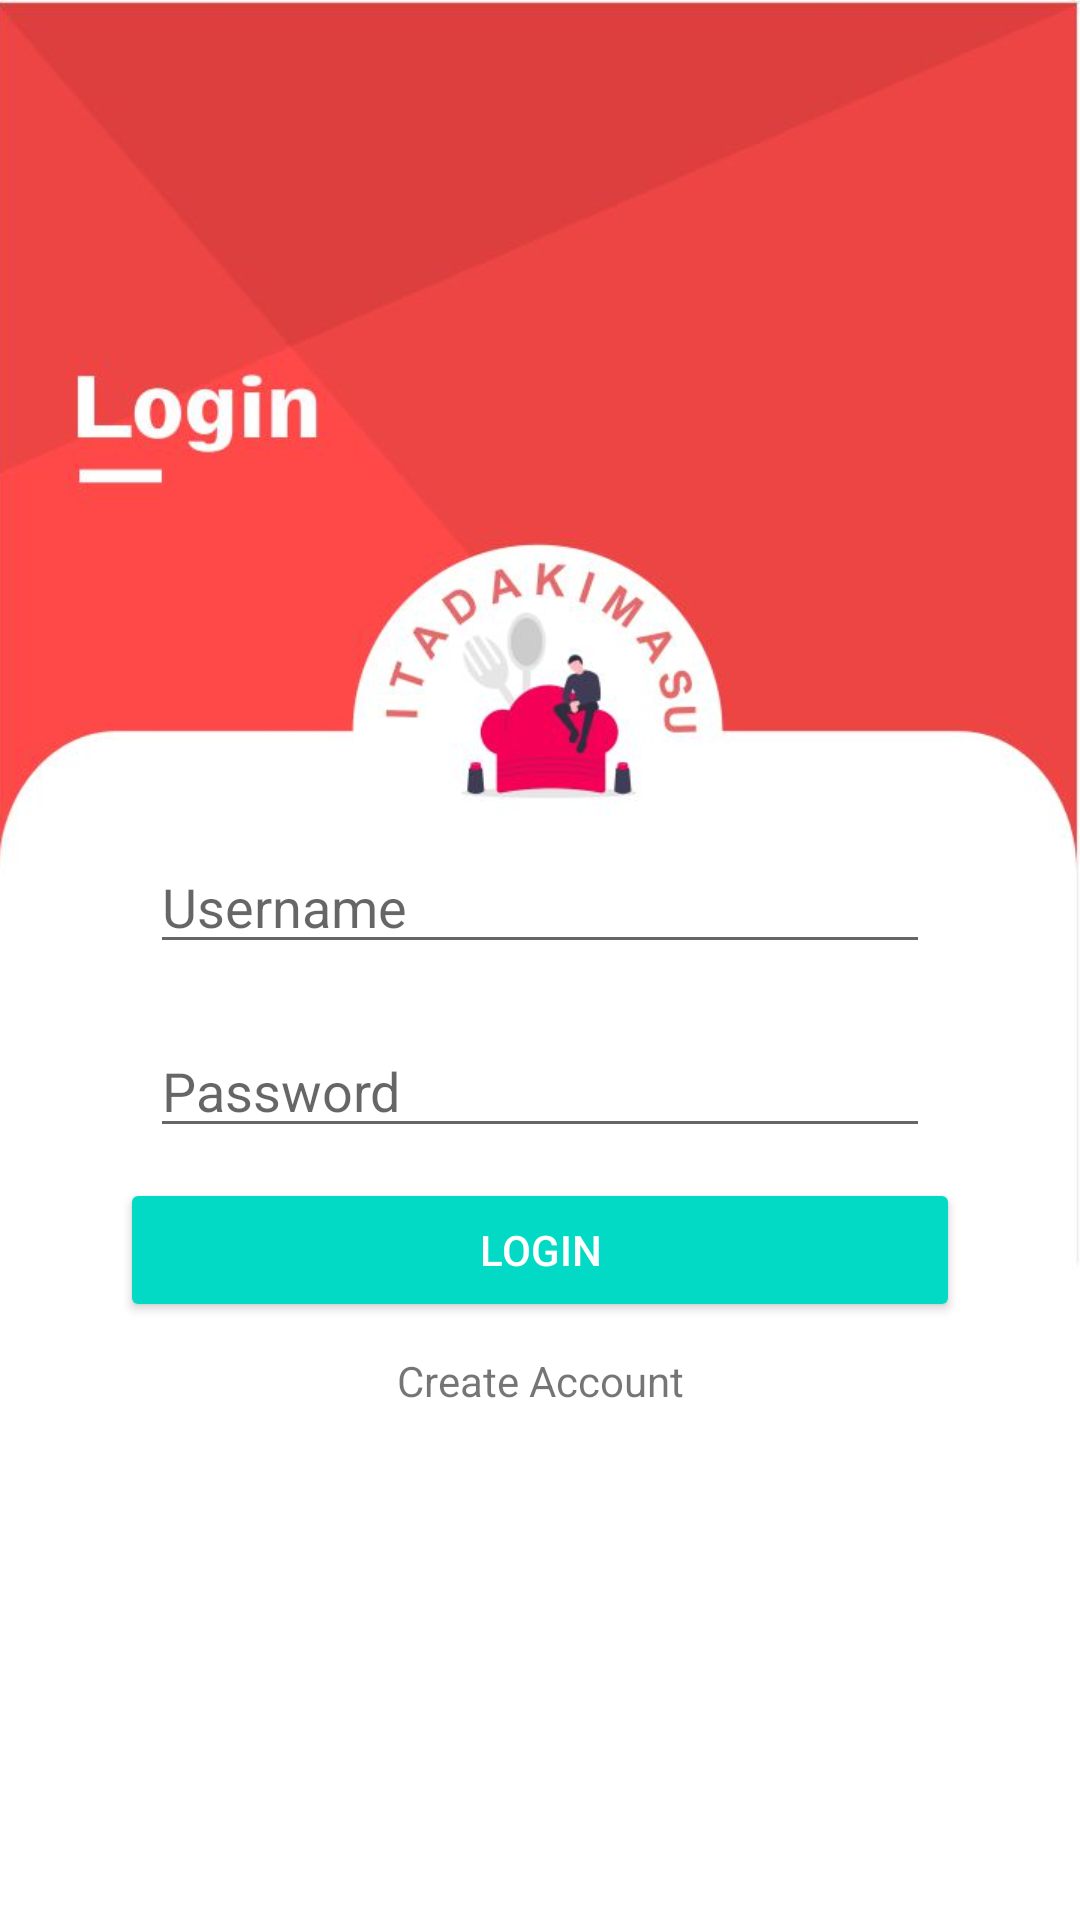

Here is an Android app screen rendered from its layout file. Give the layout XML and the strings, colors and styles it references.
<!-- AndroidManifest.xml: application theme Theme.Restoran -->
<!-- res/layout/activity_login.xml -->
<?xml version="1.0" encoding="utf-8"?>
<RelativeLayout
xmlns:android="http://schemas.android.com/apk/res/android"
xmlns:tools="http://schemas.android.com/tools"
android:layout_width="match_parent"
android:layout_height="match_parent">

<ImageView
    android:layout_width="match_parent"
    android:layout_height="match_parent"
    android:scaleType="centerCrop"
    android:src="@drawable/loginn"/>

    <LinearLayout
        android:layout_width="match_parent"
        android:layout_height="match_parent"
        android:orientation="vertical"
        tools:context=".LoginActivity">

        <EditText
            android:id="@+id/txUsername"
            android:layout_width="match_parent"
            android:layout_height="wrap_content"
            android:layout_marginLeft="50dp"
            android:layout_marginTop="280dp"
            android:layout_marginRight="50dp"
            android:layout_marginBottom="20dp"
            android:hint="Username"
            android:inputType="textPersonName" />

        <EditText
            android:id="@+id/txPassword"
            android:layout_width="match_parent"
            android:layout_height="wrap_content"
            android:layout_marginLeft="50dp"
            android:layout_marginRight="50dp"
            android:layout_marginBottom="10dp"
            android:hint="Password"
            android:inputType="textPassword" />

        <Button
            android:id="@+id/btnLogin"
            style="@style/Widget.AppCompat.Button.Colored"
            android:layout_width="match_parent"
            android:layout_height="wrap_content"
            android:layout_marginLeft="40dp"
            android:layout_marginRight="40dp"
            android:layout_marginBottom="10dp"
            android:text="Login" />

        <TextView
            android:id="@+id/tvCreateAccount"
            android:layout_width="match_parent"
            android:layout_height="wrap_content"
            android:gravity="center"
            android:layout_marginBottom="30dp"
            android:text="Create Account" />

    </LinearLayout>
</RelativeLayout>
<!-- resources referenced by this layout -->
<resources>
  <!-- drawable loginn: jpg bitmap (drawable, 43552 bytes) -->
  <style name="Theme.Restoran" parent="Theme.MaterialComponents.DayNight.DarkActionBar">
          
          <item name="colorPrimary">@color/purple_500</item>
          <item name="colorPrimaryVariant">@color/purple_700</item>
          <item name="colorOnPrimary">@color/white</item>
          
          <item name="colorSecondary">@color/teal_200</item>
          <item name="colorSecondaryVariant">@color/teal_700</item>
          <item name="colorOnSecondary">@color/black</item>
          
          <item name="android:statusBarColor" tools:targetApi="l">?attr/colorPrimaryVariant</item>
          
      </style>
  <color name="purple_500">#32906C</color>
  <color name="purple_700">#32906C</color>
  <color name="white">#FFFFFFFF</color>
  <color name="teal_200">#FF03DAC5</color>
  <color name="teal_700">#FF018786</color>
  <color name="black">#FF000000</color>
</resources>
